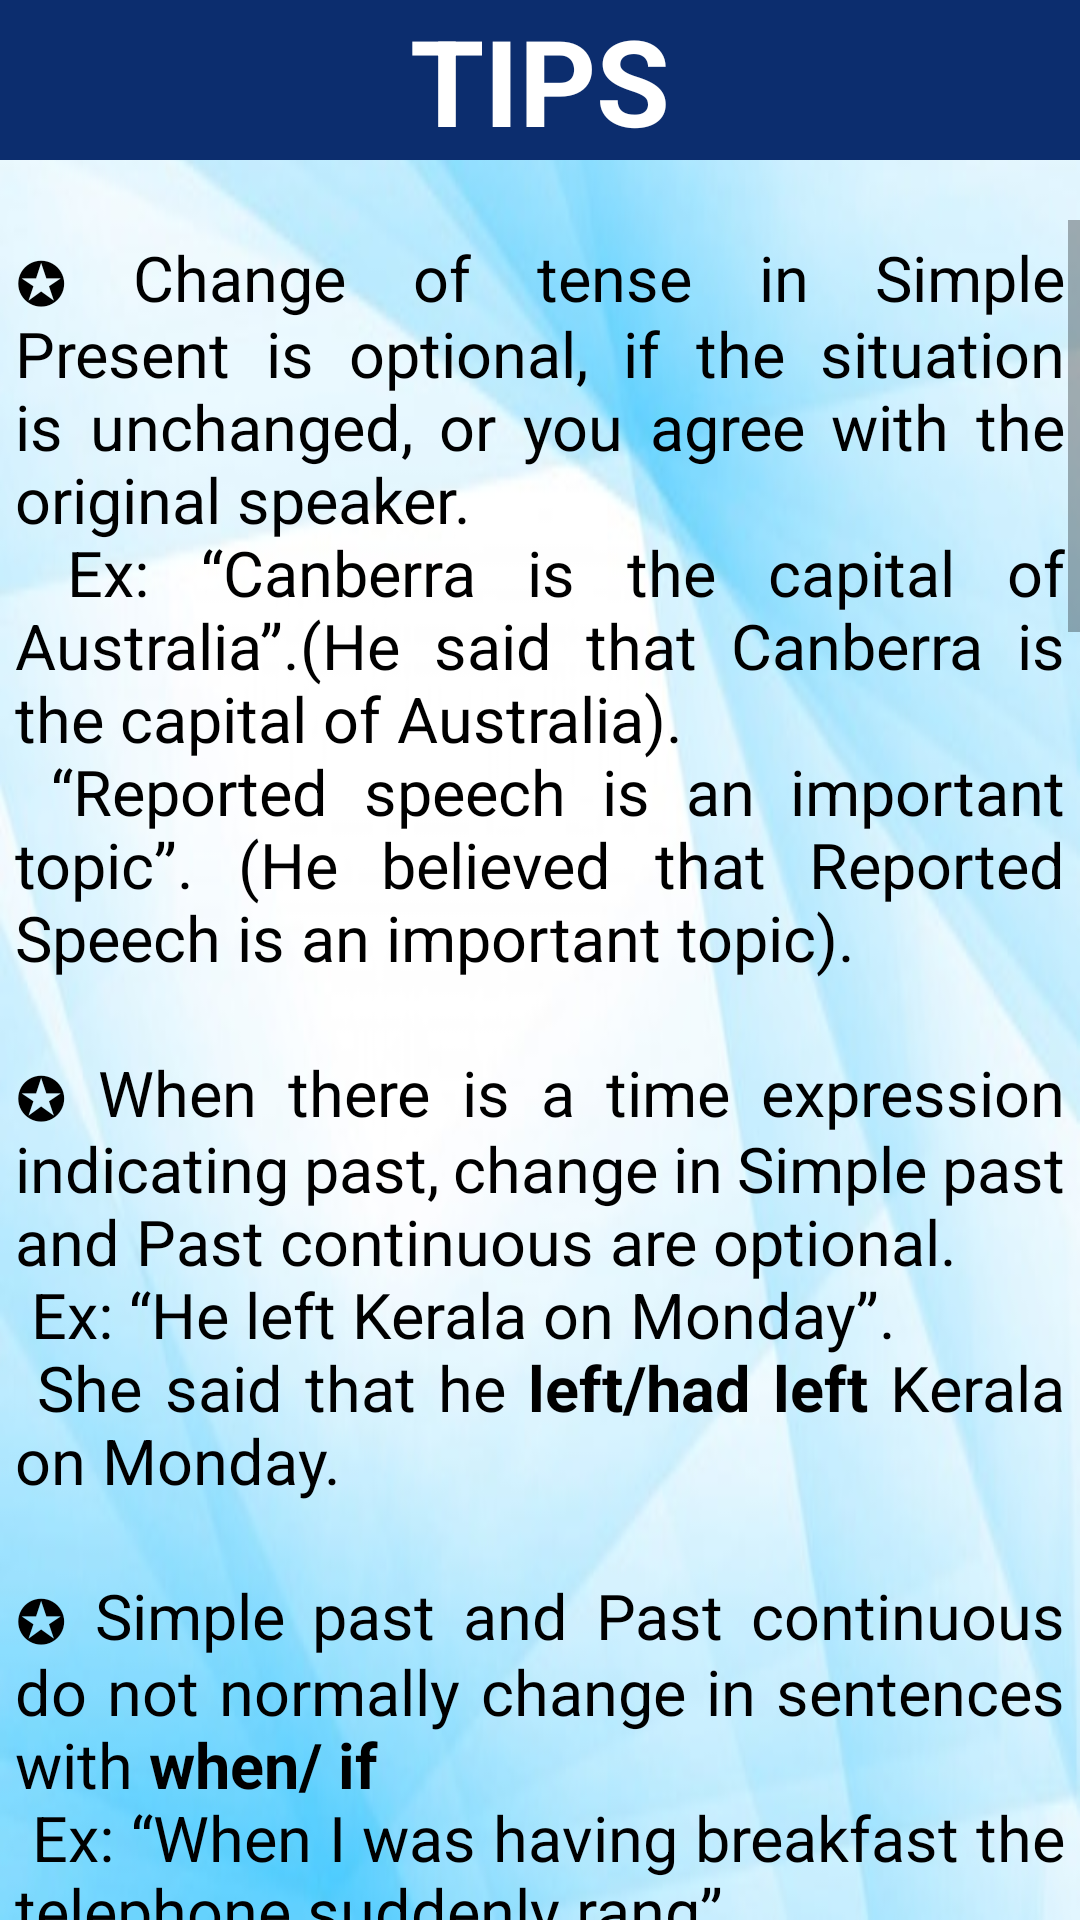

Layout XML and referenced resources for this Android screen:
<!-- AndroidManifest.xml: application theme AppTheme -->
<!-- res/layout/activity_reported_speech_tips.xml -->
<?xml version="1.0" encoding="utf-8"?>
<LinearLayout xmlns:android="http://schemas.android.com/apk/res/android"
    xmlns:app="http://schemas.android.com/apk/res-auto"
    xmlns:tools="http://schemas.android.com/tools"
    android:layout_width="match_parent"
    android:layout_height="match_parent"
    tools:context=".worksheet"
    android:background="@drawable/quizbg"
    android:orientation="vertical">
    <TextView
        android:layout_width="match_parent"
        android:layout_height="wrap_content"
        android:layout_marginBottom="20dp"
        android:text="TIPS"
        android:textAlignment="center"
        android:background="#0C2D6E"
        android:textColor="#FFFFFF"
        android:textSize="40dp"
        android:textStyle="bold" />

    <ScrollView
        android:id="@+id/reported_speech_menu"
        android:layout_width="match_parent"
        android:layout_height="match_parent">

        <LinearLayout
            android:layout_width="match_parent"
            android:layout_height="match_parent"
            android:orientation="vertical">
            <TextView
                android:layout_width="match_parent"
                android:layout_height="wrap_content"
                android:textSize="21dp"
                android:layout_margin="5dp"
                android:justificationMode="inter_word"
                android:textColor="@android:color/black"
                android:text="@string/tips_reporting"/>




        </LinearLayout>
    </ScrollView>

</LinearLayout>
<!-- resources referenced by this layout -->
<resources>
  <!-- drawable quizbg: jpg bitmap (drawable-xxhdpi, 29667 bytes) -->
  <string name="tips_reporting">✪ Change of tense in Simple Present is optional, if the situation is unchanged, or you agree with the original speaker.\n
  Ex: “Canberra is the capital of Australia”.(He said that Canberra is the capital of Australia).\n
  “Reported speech is an important topic”. (He believed that Reported Speech is an important topic).\n\n✪ When there is a time expression indicating past, change in Simple past and Past continuous are optional.\n
  Ex: “He left Kerala on Monday”.\n
  She said that he <b>left/had left</b> Kerala on Monday.\n\n✪ Simple past and Past continuous do not normally change in sentences with <b>when/ if</b>\n
  Ex: “When I was having breakfast the telephone suddenly rang”.\n
  Rini said that when she was having breakfast, the telephone suddenly rang.\n
  “If I had more time, I would learn the essay”.\n
  Raju said that if he had more time, he would learn the essay.\n\n
  ✪ The past modals <b>would, should, could, might</b> do not change in reported speech.\n\n
  ✪ Must, ought to, used to, needn’t do not change in reported speech. The change in must is optional.\n
  Ex: “We must leave right now”\n
  Ans : They insisted that they <b>must/had to</b> leave just then.\n
  Ex: “You <b>needn’t</b> come with us”\n
  Ans: They told me that I <b>needn’t</b> go with them.\n\n
  ✪ Advice expressions with must, should, or ought are reported generally using  advise/ urge.\n
  “You must read that book”\n
  He advised/ urged me to read that book.\n\n
  ✪ The expression  <b>Let’s</b>  is reported using ‘suggest’. In this case there are many possibilities :\n
  Ex: “Let’s go to the cinema”.\n
  He suggested going to the cinema.\n
  He suggested that we should go to the cinema.\n\n
  ✪ Simple present with a future situation is reported like simple future.\n
  “The prime minister comes here next week”.\n
  He said that the prime minister would come there next week.\n\n✪ When <b>need</b> and <b>dare</b> are used as <b>main verbs</b>, they are followed by an infinitive with <b>to</b>, with ‘s’ in third person singular, and with <b>do</b> in questions and negatives.\n
  Ex: He never dares <b>to criticize</b> me.(I said that he never dared to criticize me).\n
  She <b>doesn’t</b> dare <b>to interrupt</b> me in conversations (He said that she didn’t dare to interrupt him in conversations).\n
  He needs <b>to see</b> a doctor.(I suggested that he needed to see a doctor).\n
  You don’t need <b>to sign</b> here.(He said that she did not need to sign there).\n\n
          ✪ When <b>need and dare</b> are used as <b>auxiliary verbs</b>, they are used only in <b>questions and negatives.</b> They are followed by infinitives <b>without</b> ‘to’.\n
  Ex: “You needn’t lock the door” (He said that I needn’t lock the door).\n
  Ex: “She daren’t tell him.” (I felt that she daren’t tell him).\n
  
  
      </string>
  <style name="AppTheme" parent="Theme.AppCompat.Light.NoActionBar">
          
          <item name="colorPrimary">@color/colorPrimary</item>
          <item name="colorPrimaryDark">#0C2D6E</item>
          <item name="colorAccent">@color/colorAccent</item>
      </style>
  <color name="colorPrimary">#3F51B5</color>
  <color name="colorAccent">#FF4081</color>
</resources>
